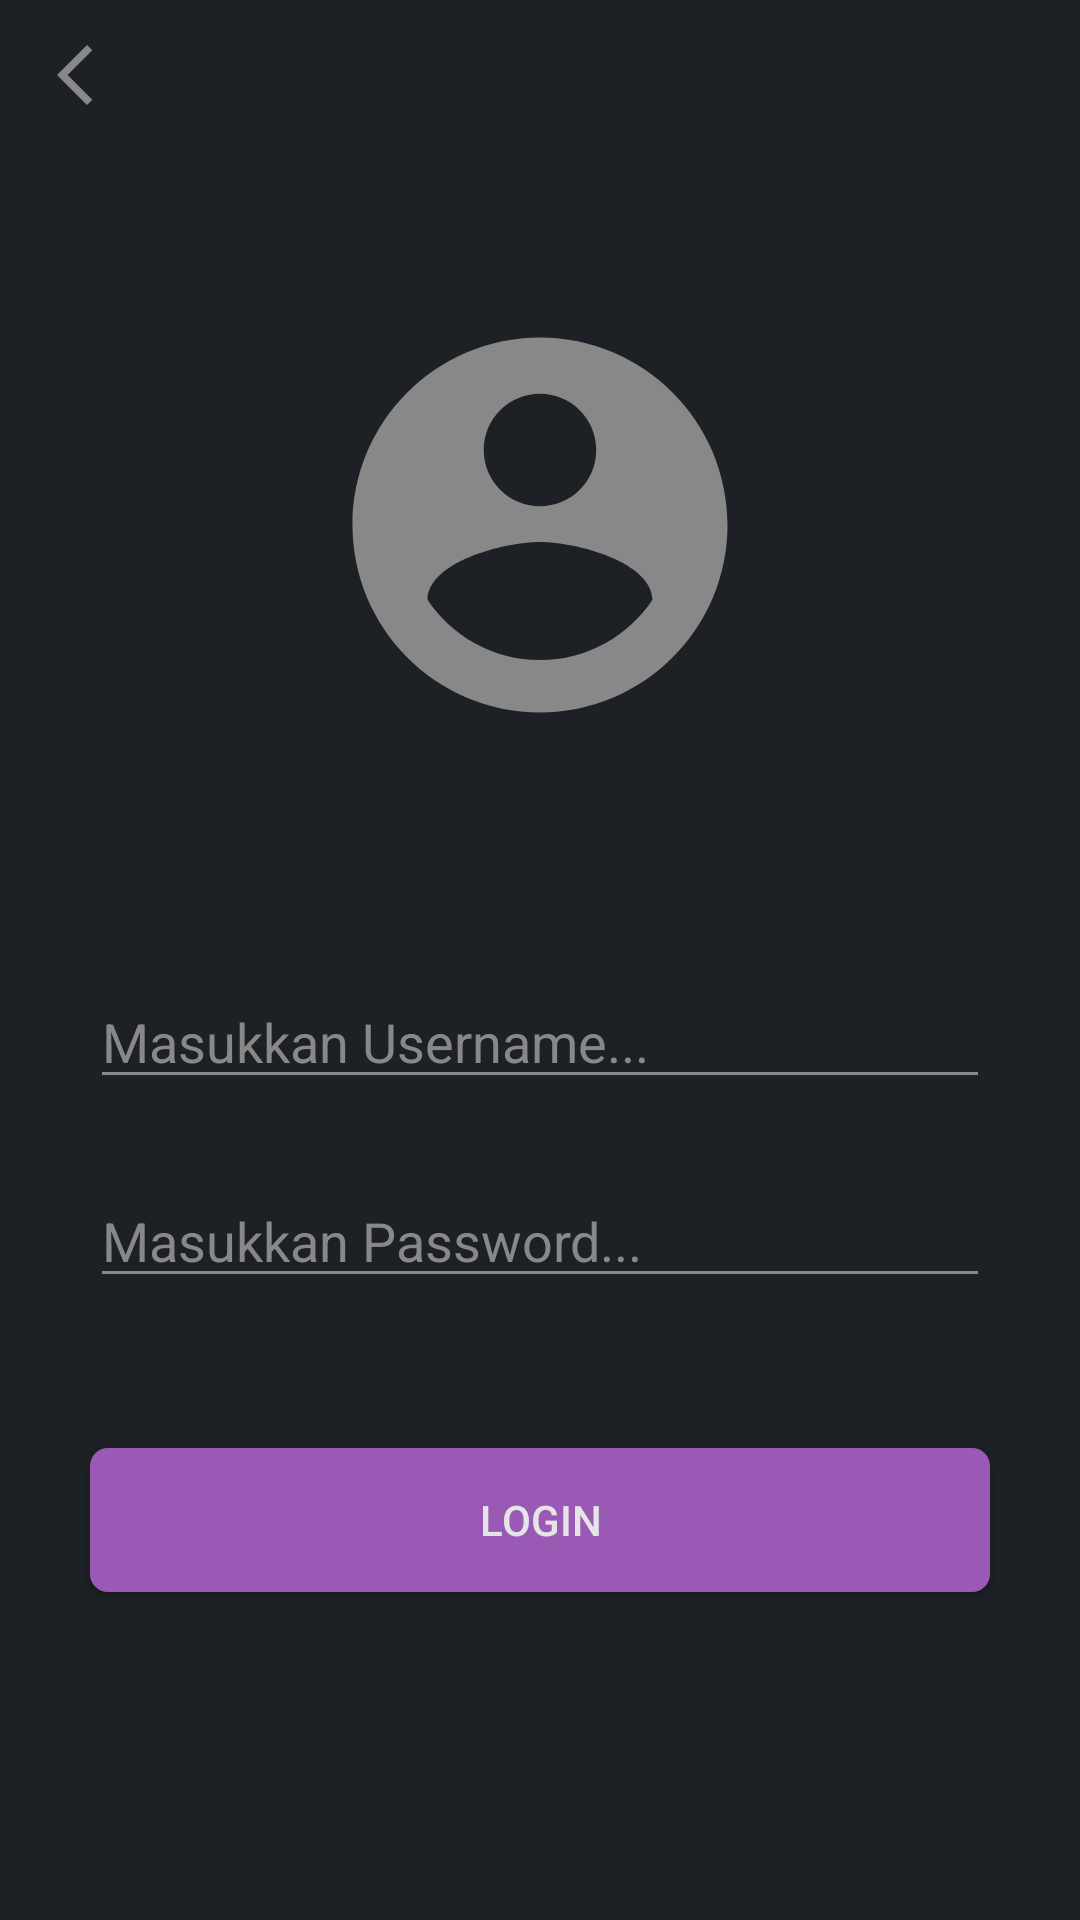

The Android layout XML behind this screen, and the referenced resources:
<!-- AndroidManifest.xml: application theme Theme.FinalProject -->
<!-- res/layout/activity_login.xml -->
<?xml version="1.0" encoding="utf-8"?>
<LinearLayout xmlns:android="http://schemas.android.com/apk/res/android"
    xmlns:app="http://schemas.android.com/apk/res-auto"
    xmlns:tools="http://schemas.android.com/tools"
    android:layout_width="match_parent"
    android:layout_height="match_parent"
    android:background="@color/cool_grey_11"
    android:orientation="vertical"
    tools:context=".LoginActivity">

    <include layout="@layout/action_bar" />

    <ImageView
        android:layout_width="150dp"
        android:layout_height="150dp"
        android:layout_gravity="center"
        android:layout_marginTop="50dp"
        android:src="@drawable/ic_account" />

    <EditText
        android:id="@+id/et_username"
        android:layout_width="300dp"
        android:layout_height="wrap_content"
        android:layout_gravity="center"
        android:layout_marginTop="75dp"
        android:backgroundTint="@color/dark_white_2"
        android:hint="Masukkan Username..."
        android:inputType="text"
        android:maxLength="12"
        android:maxLines="1"
        android:textColor="@color/dark_white_2"
        android:textColorHint="@color/dark_white_2" />

    <EditText
        android:id="@+id/et_password"
        android:layout_width="300dp"
        android:layout_height="wrap_content"
        android:layout_gravity="center"
        android:layout_marginTop="25dp"
        android:backgroundTint="@color/dark_white_2"
        android:hint="Masukkan Password..."
        android:inputType="textPassword"
        android:maxLength="12"
        android:maxLines="1"
        android:textColor="@color/dark_white_2"
        android:textColorHint="@color/dark_white_2" />

    <Button
        android:id="@+id/btn_login"
        android:layout_width="300dp"
        android:layout_height="wrap_content"
        android:layout_gravity="center_horizontal"
        android:layout_marginTop="50dp"
        android:background="@drawable/btn_primary"
        android:gravity="center"
        android:text="Login"
        android:textColor="@color/dark_white_1" />

</LinearLayout>
<!-- res/layout/action_bar.xml (included above) -->
<?xml version="1.0" encoding="utf-8"?>
<RelativeLayout xmlns:android="http://schemas.android.com/apk/res/android"
    android:layout_width="match_parent"
    android:layout_height="50dp"
    android:background="@color/cool_grey_11">

    <ImageButton
        android:id="@+id/action_btn_back"
        android:layout_width="50dp"
        android:layout_height="50dp"
        android:layout_alignParentStart="true"
        android:layout_gravity="center_vertical"
        android:background="@color/transparent"
        android:src="@drawable/ic_back" />

    <TextView
        android:id="@+id/action_tv_title"
        android:layout_width="wrap_content"
        android:layout_height="match_parent"
        android:layout_marginStart="20dp"
        android:layout_toEndOf="@+id/action_btn_back"
        android:fontFamily="@font/squada_one"
        android:gravity="center_vertical"
        android:textAllCaps="true"
        android:textColor="@color/dark_white_1"
        android:textSize="20sp"
        android:textStyle="bold" />

</RelativeLayout>
<!-- resources referenced by this layout -->
<resources>
  <color name="cool_grey_11">#1d2025</color>
  <color name="dark_white_1">#e5e5e5</color>
  <color name="dark_white_2">#888888</color>
  <color name="transparent">#00000000</color>
  <!-- drawable btn_primary (drawable) -->
  <?xml version="1.0" encoding="utf-8"?>
  <ripple xmlns:android="http://schemas.android.com/apk/res/android"
      android:color="@color/wisteria">
      <item>
          <shape android:shape="rectangle">
              <solid android:color="@color/amethyst" />
              <corners android:radius="6dp" />
          </shape>
      </item>
  </ripple>
  <!-- drawable ic_account (drawable) -->
  <vector xmlns:android="http://schemas.android.com/apk/res/android"
      android:width="24dp"
      android:height="24dp"
      android:tint="@color/dark_white_2"
      android:viewportWidth="24"
      android:viewportHeight="24">
      <path
          android:fillColor="@color/dark_white_2"
          android:pathData="M12,2C6.48,2 2,6.48 2,12s4.48,10 10,10 10,-4.48 10,-10S17.52,2 12,2zM12,5c1.66,0 3,1.34 3,3s-1.34,3 -3,3 -3,-1.34 -3,-3 1.34,-3 3,-3zM12,19.2c-2.5,0 -4.71,-1.28 -6,-3.22 0.03,-1.99 4,-3.08 6,-3.08 1.99,0 5.97,1.09 6,3.08 -1.29,1.94 -3.5,3.22 -6,3.22z" />
  </vector>
  <!-- drawable ic_back (drawable) -->
  <vector xmlns:android="http://schemas.android.com/apk/res/android"
      android:width="24dp"
      android:height="24dp"
      android:viewportWidth="24"
      android:viewportHeight="24"
      android:tint="@color/dark_white_2">
    <path
        android:fillColor="@color/dark_white_2"
        android:pathData="M17.77,3.77l-1.77,-1.77l-10,10l10,10l1.77,-1.77l-8.23,-8.23z"/>
  </vector>
  <style name="Theme.FinalProject" parent="Theme.MaterialComponents.Light.NoActionBar">
          
          <item name="colorPrimary">@color/purple_500</item>
          <item name="colorPrimaryVariant">@color/purple_700</item>
          <item name="colorOnPrimary">@color/baltic_sea</item>
          
          <item name="colorSecondary">@color/purple_200</item>
          <item name="colorSecondaryVariant">@color/purple_500</item>
          <item name="colorOnSecondary">@color/black</item>
          
          <item name="android:statusBarColor" tools:targetApi="l">@color/black_2</item>
          
      </style>
  <color name="wisteria">#8e44ad</color>
  <color name="amethyst">#9b59b6</color>
  <color name="purple_500">#FF6200EE</color>
  <color name="purple_700">#FF3700B3</color>
  <color name="purple_200">#FFBB86FC</color>
  <color name="black">#FF000000</color>
</resources>
